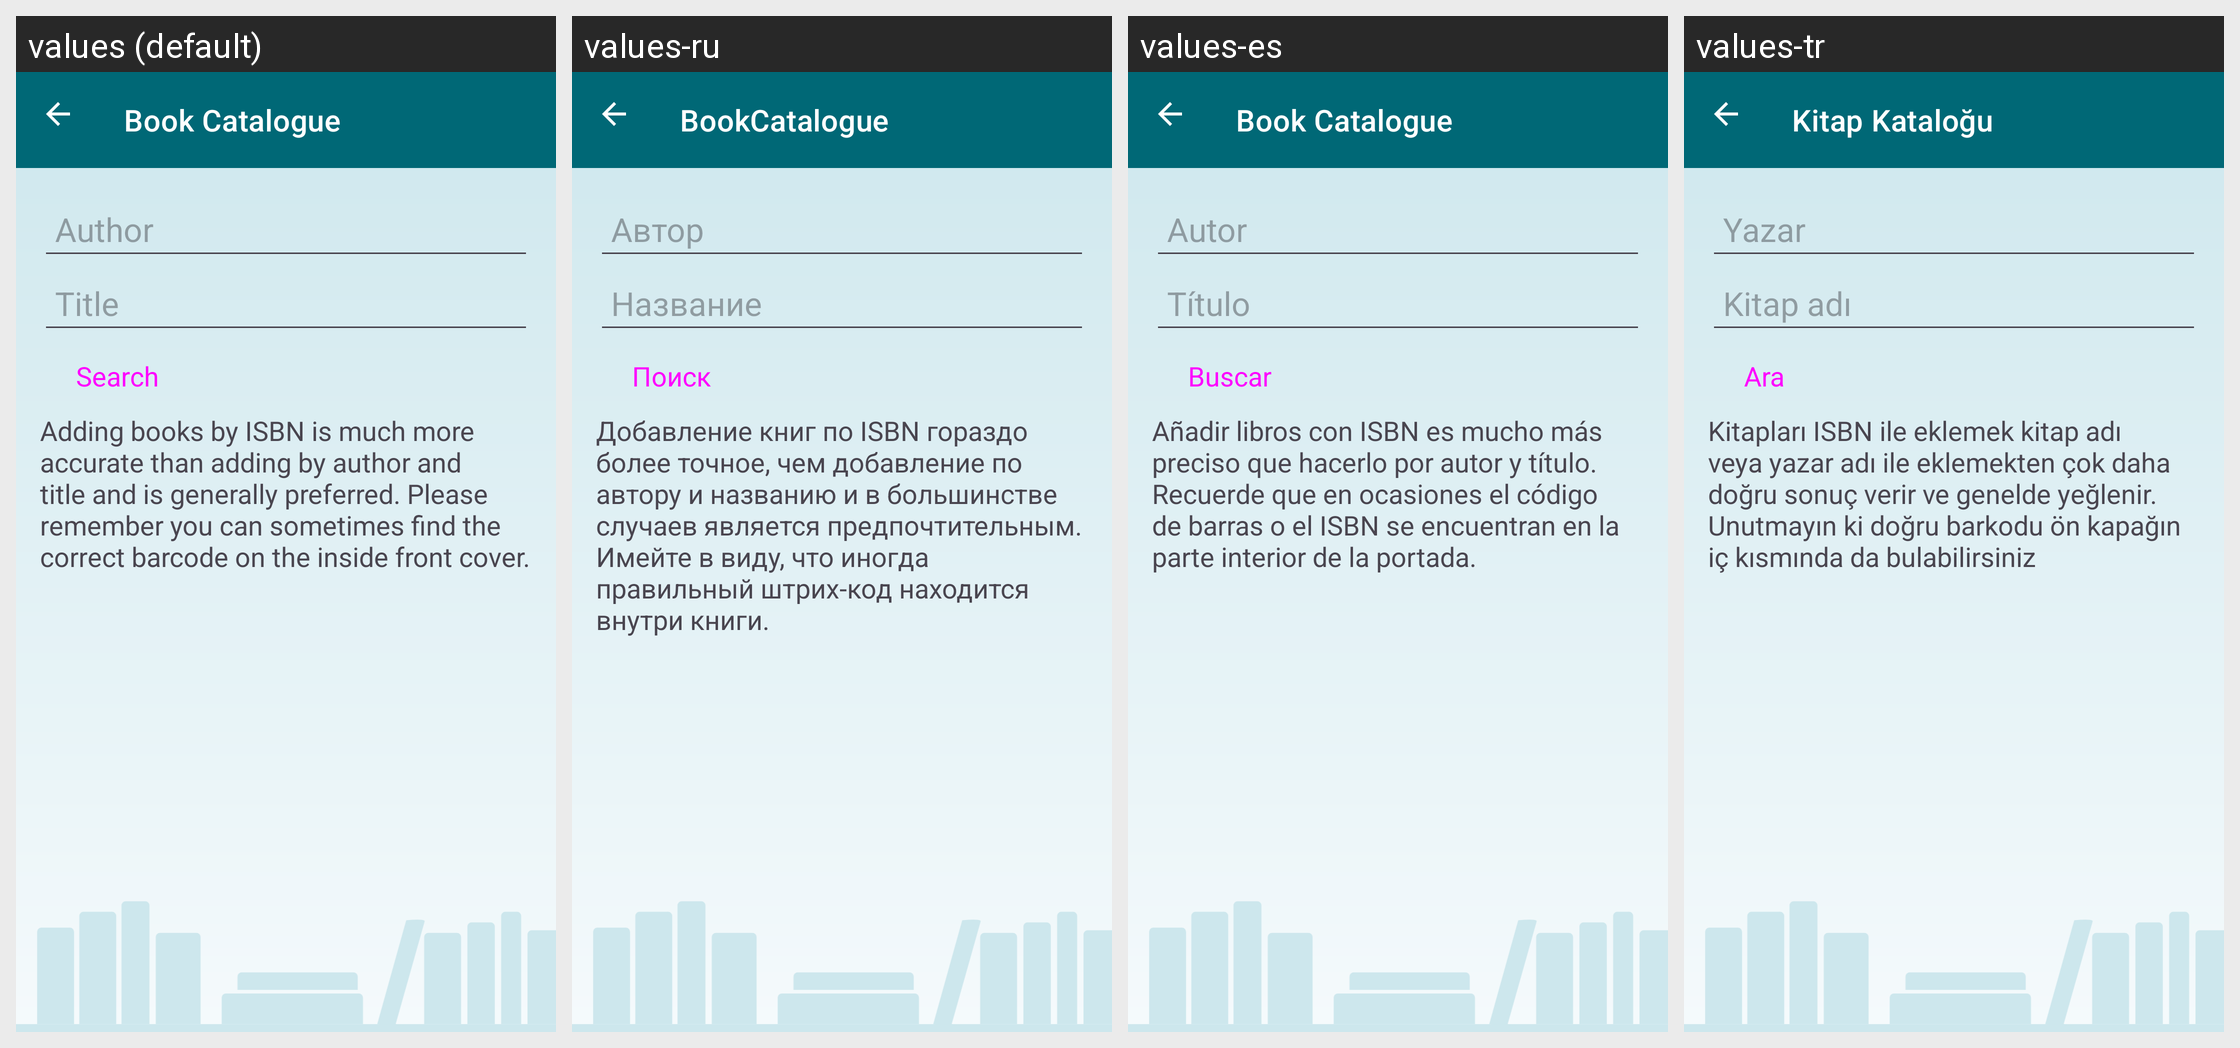

This grid shows one Android layout under several languages. Give, for every string resource on the screen, its name, the default text and each shown locale's text.
Android screen res/layout/search_name.xml rendered under 4 locales, left to right: values (default), values-ru, values-es, values-tr. Device: Nexus 5 (rendered at 1080×1920; each locale shown at half size, 540×960, under a caption strip naming it); theme AppTheme.
Other locales in the repository, not shown: values-cs, values-de, values-el, values-fr, values-it, values-nl, values-pl, values-pt-rBR.
Strings drawn on this screen, with the default value and each locale's value (text and hints the layout hard-codes, and strings that could not be matched under every locale, appear in the picture but are not listed):

label_author
  values: Author
  values-ru: Автор
  values-es: Autor
  values-tr: Yazar

label_title
  values: Title
  values-ru: Название
  values-es: Título
  values-tr: Kitap adı

label_search
  values: Search
  values-ru: Поиск
  values-es: Buscar
  values-tr: Ara

para_isbn_name_search_help
  values: Adding books by ISBN is much more accurate than adding by author and title and is generally preferred. Please remember you can sometimes find the correct barcode on the inside front cover. 
      
      
  values-ru: Добавление книг по ISBN гораздо более точное, чем добавление по автору и названию и в большинстве случаев является предпочтительным. Имейте в виду, что иногда правильный штрих-код находится внутри книги. 
      
      
  values-es: Añadir libros con ISBN es mucho más preciso que hacerlo por autor y título. Recuerde que en ocasiones el código de barras o el ISBN se encuentran en la parte interior de la portada.
      
      
  values-tr: Kitapları ISBN ile eklemek kitap adı veya yazar adı ile eklemekten çok daha doğru sonuç verir ve genelde yeğlenir. Unutmayın ki doğru barkodu ön kapağın iç kısmında da bulabilirsiniz
      
      

app_name
  values: Book Catalogue
  values-ru: BookCatalogue
  values-es: Book Catalogue
  values-tr: Kitap Kataloğu
